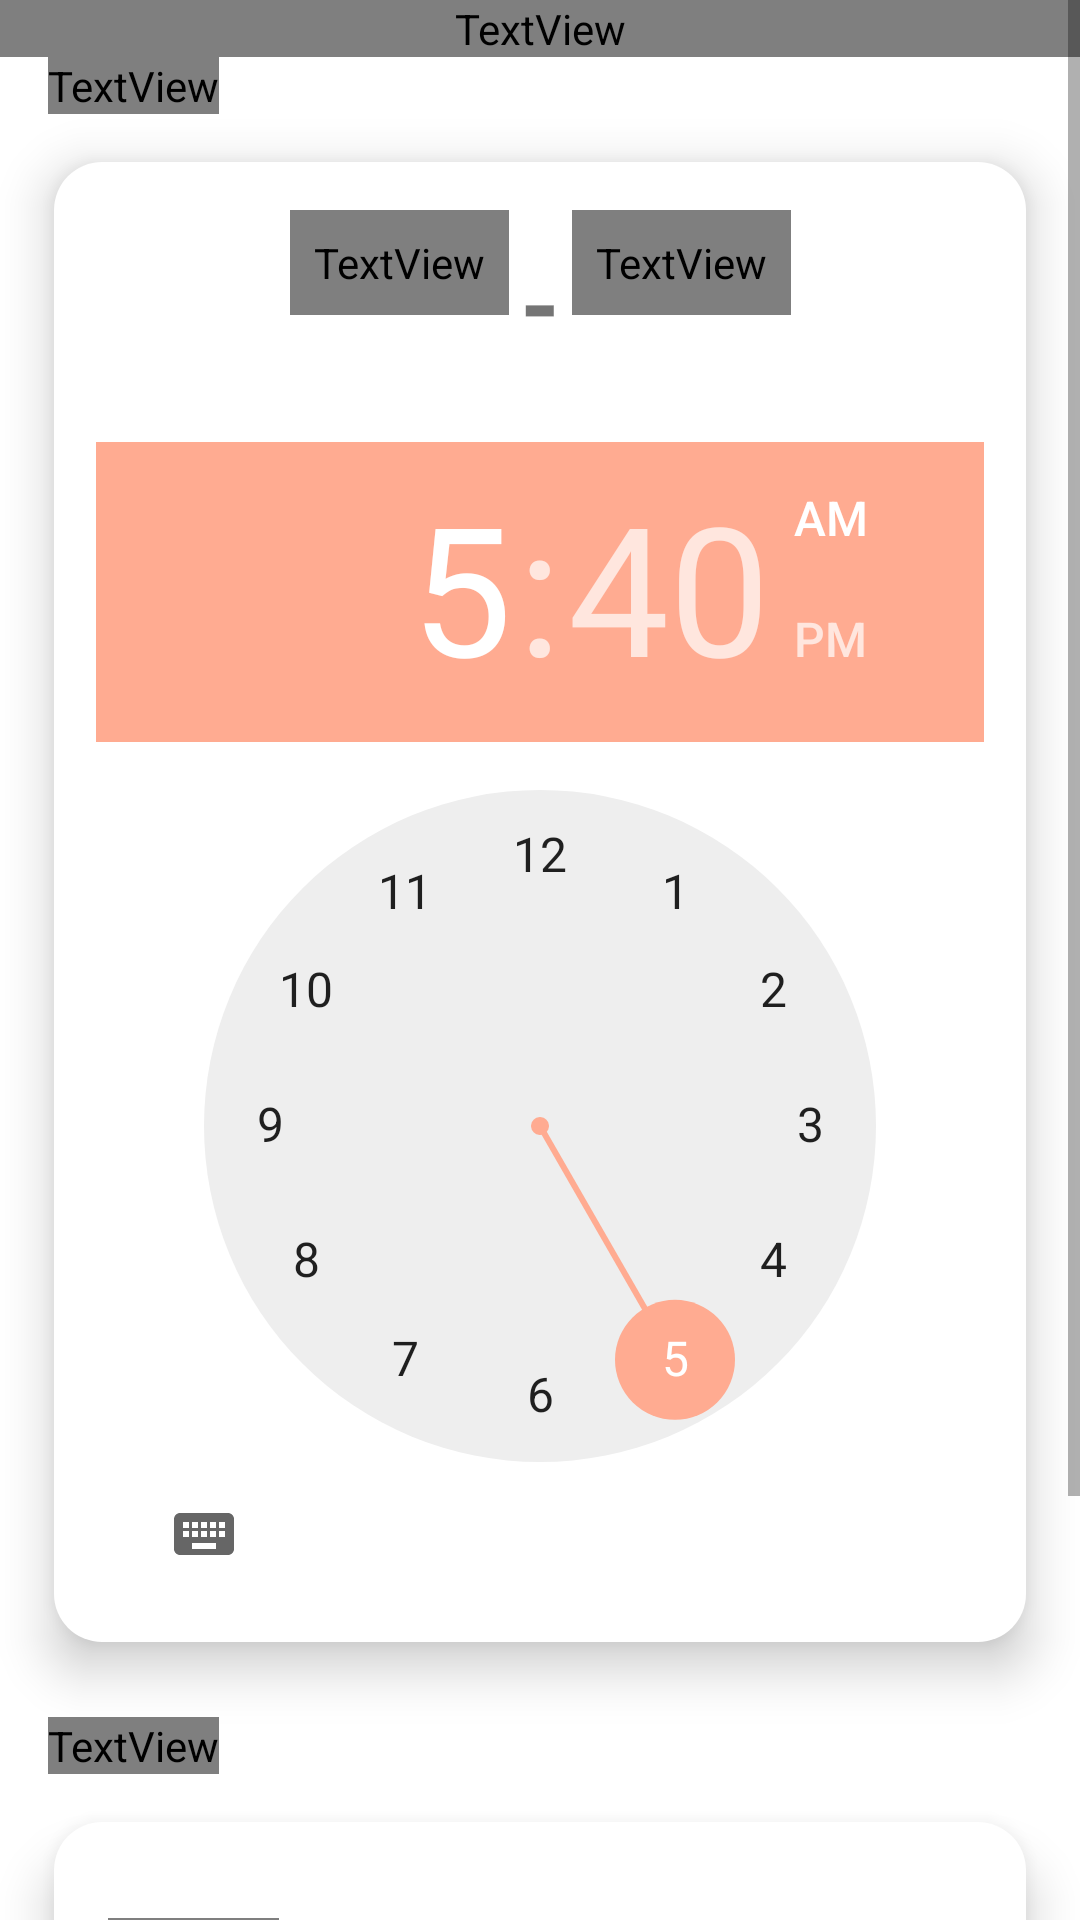

Produce the Android XML layout that renders to this screen, including the resource entries it uses.
<!-- AndroidManifest.xml: application theme Theme.StressApp -->
<!-- res/layout/fragment_update_markup.xml -->
<?xml version="1.0" encoding="utf-8"?>
<ScrollView xmlns:android="http://schemas.android.com/apk/res/android"
    xmlns:app="http://schemas.android.com/apk/res-auto"
    xmlns:tools="http://schemas.android.com/tools"
    android:layout_width="match_parent"
    android:layout_height="match_parent"
    android:background="@color/background_color"
    android:orientation="vertical">
    <ScrollView
        android:layout_width="match_parent"
        android:layout_height="wrap_content">
        <androidx.constraintlayout.widget.ConstraintLayout
            android:layout_width="match_parent"
            android:layout_height="match_parent">

            <TextView
                android:id="@+id/updateFragmentTitle"
                android:layout_width="match_parent"
                android:layout_height="wrap_content"
                android:gravity="center"
                android:text="@string/title"
                android:textColor="@color/text_color"
                android:textSize="48sp"
                android:textStyle="bold"
                app:layout_constraintEnd_toEndOf="parent"
                app:layout_constraintStart_toStartOf="parent"
                app:layout_constraintTop_toTopOf="parent" />

            <TextView
                android:id="@+id/beginTimeMarkup"
                android:layout_width="wrap_content"
                android:layout_height="wrap_content"
                android:layout_marginStart="16dp"
                android:text="@string/time"
                android:textColor="@color/text_color"
                android:textSize="34sp"
                android:textStyle="bold"
                app:layout_constraintStart_toStartOf="parent"
                app:layout_constraintTop_toBottomOf="@+id/updateFragmentTitle" />

            <androidx.constraintlayout.widget.ConstraintLayout
                android:id="@+id/constraintLayout"
                android:layout_width="match_parent"
                android:layout_height="wrap_content"
                android:layout_margin="@dimen/default_indent"
                android:background="@drawable/shadow"
                android:elevation="@dimen/default_elevation"
                app:layout_constraintTop_toBottomOf="@+id/beginTimeMarkup"
                tools:layout_editor_absoluteX="0dp">

                <TextView
                    android:id="@+id/textView2"
                    android:layout_width="wrap_content"
                    android:layout_height="wrap_content"
                    android:layout_marginTop="@dimen/default_indent"
                    android:paddingTop="8dp"
                    android:paddingBottom="8dp"
                    android:text="-"
                    android:textSize="34sp"
                    android:textStyle="bold"
                    app:layout_constraintEnd_toEndOf="parent"
                    app:layout_constraintStart_toStartOf="parent"
                    app:layout_constraintTop_toTopOf="parent" />

                <TextView
                    android:id="@+id/beginTimeTextView"
                    android:layout_width="wrap_content"
                    android:layout_height="wrap_content"
                    android:padding="8dp"
                    android:text="@string/default_time"
                    android:textColor="@color/text_color"
                    android:textSize="34sp"
                    app:layout_constraintEnd_toStartOf="@+id/textView2"
                    app:layout_constraintHorizontal_bias="0.957"
                    app:layout_constraintStart_toStartOf="parent"
                    app:layout_constraintTop_toTopOf="@+id/textView2" />

                <TextView
                    android:id="@+id/endTimeTextView"
                    android:layout_width="wrap_content"
                    android:layout_height="wrap_content"
                    android:padding="8dp"
                    android:text="@string/default_time"
                    android:textColor="@color/text_color"
                    android:textSize="34sp"
                    app:layout_constraintEnd_toEndOf="parent"
                    app:layout_constraintHorizontal_bias="0.049"
                    app:layout_constraintStart_toEndOf="@+id/textView2"
                    app:layout_constraintTop_toTopOf="@+id/textView2" />

                <TimePicker
                    android:id="@+id/timeSpinner"
                    android:layout_width="0dp"
                    android:layout_height="wrap_content"
                    android:layout_margin="@dimen/default_indent"
                    app:layout_constraintBottom_toBottomOf="parent"
                    app:layout_constraintEnd_toEndOf="parent"
                    app:layout_constraintStart_toStartOf="parent"
                    app:layout_constraintTop_toBottomOf="@+id/textView2" />
            </androidx.constraintlayout.widget.ConstraintLayout>

            <TextView
                android:id="@+id/sourceMarkup"
                android:layout_width="wrap_content"
                android:layout_height="wrap_content"
                android:layout_marginStart="16dp"
                android:layout_marginTop="21dp"
                android:text="@string/sources"
                android:textColor="@color/text_color"
                android:textSize="34sp"
                android:textStyle="bold"
                app:layout_constraintStart_toStartOf="parent"
                app:layout_constraintTop_toBottomOf="@+id/constraintLayout" />

            <androidx.constraintlayout.widget.ConstraintLayout
                android:id="@+id/constraintLayout2"
                android:layout_width="match_parent"
                android:layout_height="wrap_content"
                android:layout_marginStart="16dp"
                android:layout_marginTop="16dp"
                android:layout_marginEnd="16dp"
                android:background="@drawable/shadow"
                android:elevation="@dimen/default_elevation"
                app:layout_constraintEnd_toEndOf="parent"
                app:layout_constraintHorizontal_bias="0.0"
                app:layout_constraintStart_toStartOf="parent"
                app:layout_constraintTop_toBottomOf="@+id/sourceMarkup">

                <Spinner
                    android:id="@+id/firstSourceSpinner"
                    android:layout_width="0dp"
                    android:layout_height="wrap_content"
                    android:layout_marginEnd="16dp"
                    app:layout_constraintEnd_toEndOf="parent"
                    app:layout_constraintStart_toEndOf="@+id/textView5"
                    app:layout_constraintTop_toTopOf="@+id/textView5" />

                <TextView
                    android:id="@+id/textView5"
                    android:layout_width="wrap_content"
                    android:layout_height="wrap_content"
                    android:layout_marginStart="20dp"
                    android:layout_marginTop="32dp"
                    android:text="Первый источник:"
                    android:textColor="@color/text_color"
                    android:textSize="16sp"
                    app:layout_constraintStart_toStartOf="parent"
                    app:layout_constraintTop_toTopOf="parent" />

                <TextView
                    android:id="@+id/textView6"
                    android:layout_width="wrap_content"
                    android:layout_height="wrap_content"
                    android:layout_marginStart="20dp"
                    android:layout_marginTop="32dp"
                    android:layout_marginBottom="32dp"
                    android:text="Второй источник:"
                    android:textColor="@color/text_color"
                    android:textSize="16sp"
                    app:layout_constraintBottom_toBottomOf="parent"
                    app:layout_constraintStart_toStartOf="parent"
                    app:layout_constraintTop_toBottomOf="@+id/textView5"
                    app:layout_constraintVertical_bias="1.0" />

                <Spinner
                    android:id="@+id/secondSourceSpinner"
                    android:layout_width="0dp"
                    android:layout_height="wrap_content"
                    android:layout_marginEnd="16dp"
                    app:layout_constraintEnd_toEndOf="parent"
                    app:layout_constraintStart_toEndOf="@+id/textView6"
                    app:layout_constraintTop_toTopOf="@+id/textView6" />
            </androidx.constraintlayout.widget.ConstraintLayout>

            <Button
                android:id="@+id/updateButton"
                android:layout_width="match_parent"
                android:layout_height="wrap_content"
                android:layout_marginTop="16dp"
                android:layout_marginStart="16dp"
                android:layout_marginEnd="16dp"
                android:layout_marginBottom="@dimen/default_indent"
                android:background="@drawable/app_standart_button"
                android:text="Применить"
                app:layout_constraintBottom_toBottomOf="parent"
                app:layout_constraintEnd_toEndOf="parent"
                app:layout_constraintStart_toStartOf="parent"
                app:layout_constraintTop_toBottomOf="@+id/constraintLayout2" />
        </androidx.constraintlayout.widget.ConstraintLayout>

    </ScrollView>




</ScrollView>
<!-- resources referenced by this layout -->
<resources>
  <color name="background_color">#EAEAEA</color>
  <color name="text_color">#252525</color>
  <dimen name="default_elevation">10dp</dimen>
  <dimen name="default_indent">16dp</dimen>
  <!-- drawable app_standart_button (drawable) -->
  <?xml version="1.0" encoding="utf-8"?>
  <layer-list xmlns:android="http://schemas.android.com/apk/res/android">
      <item>
          <shape android:shape="rectangle">
              <solid android:color="@color/primary_dark"/>
              <corners android:radius="50dp" />
          </shape>
      </item>
  
      <item
          android:left="2dp"
          android:right="2dp"
          android:top="0dp"
          android:bottom="4dp">
          <shape android:shape="rectangle">
              <solid android:color="@color/primary"/>
              <corners android:radius="50dp" />
              <padding android:bottom="8dp"/>
              <padding android:top="8dp"/>
              <padding android:left="8dp"/>
              <padding android:right="8dp"/>
          </shape>
      </item>
  </layer-list>
  <!-- drawable shadow (drawable) -->
  <layer-list xmlns:android="http://schemas.android.com/apk/res/android">
  
  
  
  
  
  
  
      <item
          android:left="2dp"
          android:right="2dp"
          android:top="0dp"
          android:bottom="4dp">
          <shape android:shape="rectangle">
              <solid android:color="@android:color/white"/>
              <corners android:radius="16dp" />
          </shape>
      </item>
  </layer-list>
  <string name="default_time">00:00</string>
  <string name="sources">Источники стресса</string>
  <string name="time">Время</string>
  <string name="title">title</string>
  <style name="Theme.StressApp" parent="Theme.MaterialComponents.DayNight.NoActionBar">
          
          <item name="colorPrimary">@color/primary</item>
          <item name="colorPrimaryVariant">@color/primary_dark</item>
          <item name="colorOnPrimary">@color/primary_light</item>
          
          <item name="colorSecondary">@color/secondary</item>
          <item name="colorSecondaryVariant">@color/secondary_dark</item>
          <item name="colorOnSecondary">@color/black</item>
          
          <item name="android:statusBarColor">?attr/colorPrimaryVariant</item>
          
      </style>
  <color name="primary_dark">#cb9b8c</color>
  <color name="primary">#ffccbc</color>
  <color name="primary_light">#ABFF6B3D</color>
  <color name="secondary">#ffab91</color>
  <color name="secondary_dark">#c97b63</color>
  <color name="black">#FF000000</color>
</resources>
